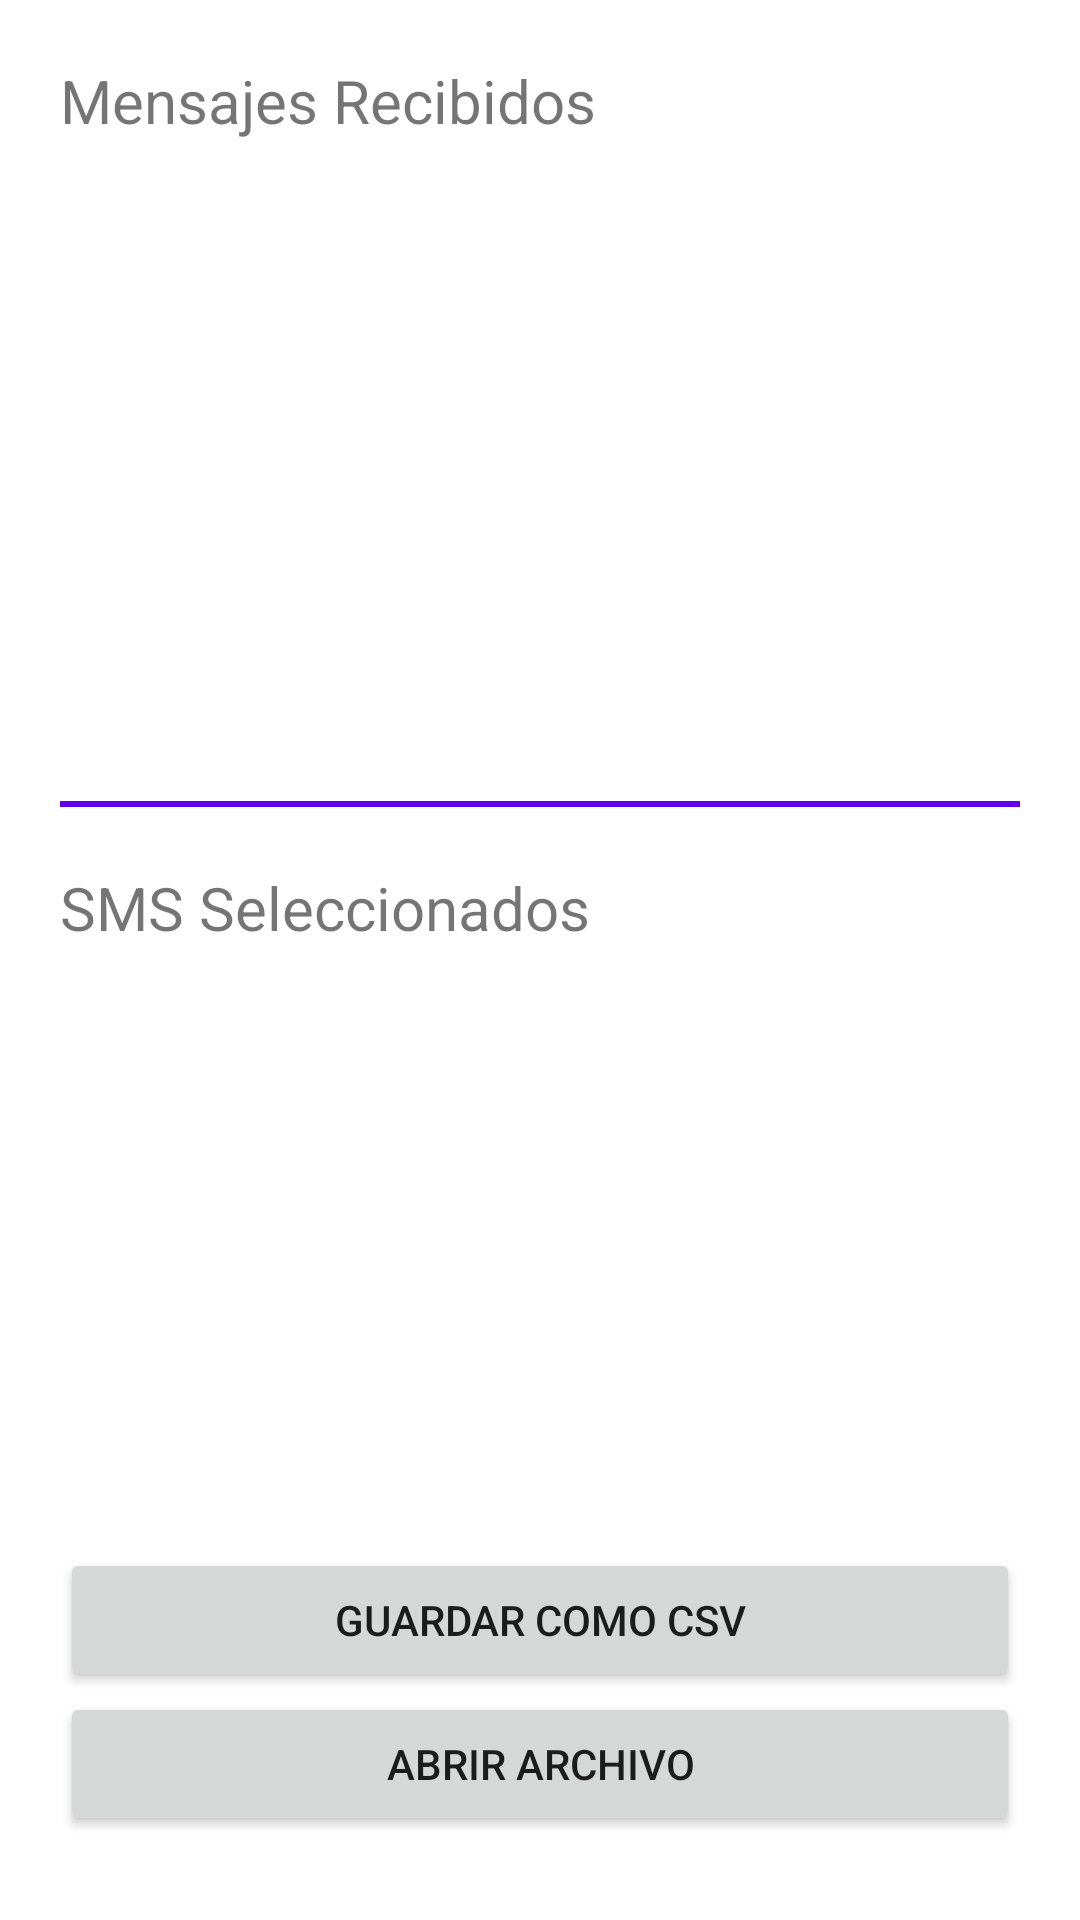

The Android layout XML behind this screen, and the referenced resources:
<!-- AndroidManifest.xml: application theme Theme.LADM_U4_P1_daar -->
<!-- res/layout/activity_main2.xml -->
<?xml version="1.0" encoding="utf-8"?>
<LinearLayout xmlns:android="http://schemas.android.com/apk/res/android"
    xmlns:app="http://schemas.android.com/apk/res-auto"
    xmlns:tools="http://schemas.android.com/tools"
    android:layout_width="match_parent"
    android:layout_height="match_parent"
    android:orientation="vertical"
    android:padding="20dp"
    tools:context=".MainActivity2">

    <TextView
        android:layout_width="match_parent"
        android:layout_height="wrap_content"
        android:text="Mensajes Recibidos"
        android:textSize="20sp"/>

    <ListView
        android:layout_width="match_parent"
        android:layout_height="200dp"
        android:id="@+id/listaSMS"/>

    <LinearLayout
        android:layout_width="match_parent"
        android:layout_height="2dp"
        android:background="@color/purple_500"
        android:layout_marginTop="20dp"
        android:layout_marginBottom="20dp"
        android:orientation="vertical"/>

    <TextView
        android:layout_width="match_parent"
        android:layout_height="wrap_content"
        android:text="SMS Seleccionados"
        android:textSize="20sp"/>

    <ListView
        android:layout_width="match_parent"
        android:layout_height="200dp"
        android:id="@+id/listaCVS"/>

    <Button
        android:layout_width="match_parent"
        android:layout_height="wrap_content"
        android:text="Guardar como CSV"
        android:id="@+id/botonCSV"/>

    <Button
        android:layout_width="match_parent"
        android:layout_height="wrap_content"
        android:text="Abrir archivo"
        android:id="@+id/abrirArchivo"/>

</LinearLayout>
<!-- resources referenced by this layout -->
<resources>
  <style name="Theme.LADM_U4_P1_daar" parent="Theme.MaterialComponents.DayNight.DarkActionBar">
          
          <item name="colorPrimary">@color/purple_500</item>
          <item name="colorPrimaryVariant">@color/purple_700</item>
          <item name="colorOnPrimary">@color/white</item>
          
          <item name="colorSecondary">@color/teal_200</item>
          <item name="colorSecondaryVariant">@color/teal_700</item>
          <item name="colorOnSecondary">@color/black</item>
          
          <item name="android:statusBarColor" tools:targetApi="l">?attr/colorPrimaryVariant</item>
          
      </style>
  <!-- not gathered from this repository: default colours our renderer supplied (Android Studio template values) -->
  <color name="purple_500">#FF6200EE</color>
  <color name="purple_700">#FF3700B3</color>
  <color name="teal_200">#FF03DAC5</color>
  <color name="teal_700">#FF018786</color>
  <color name="black">#FF000000</color>
  <color name="white">#FFFFFFFF</color>
</resources>
